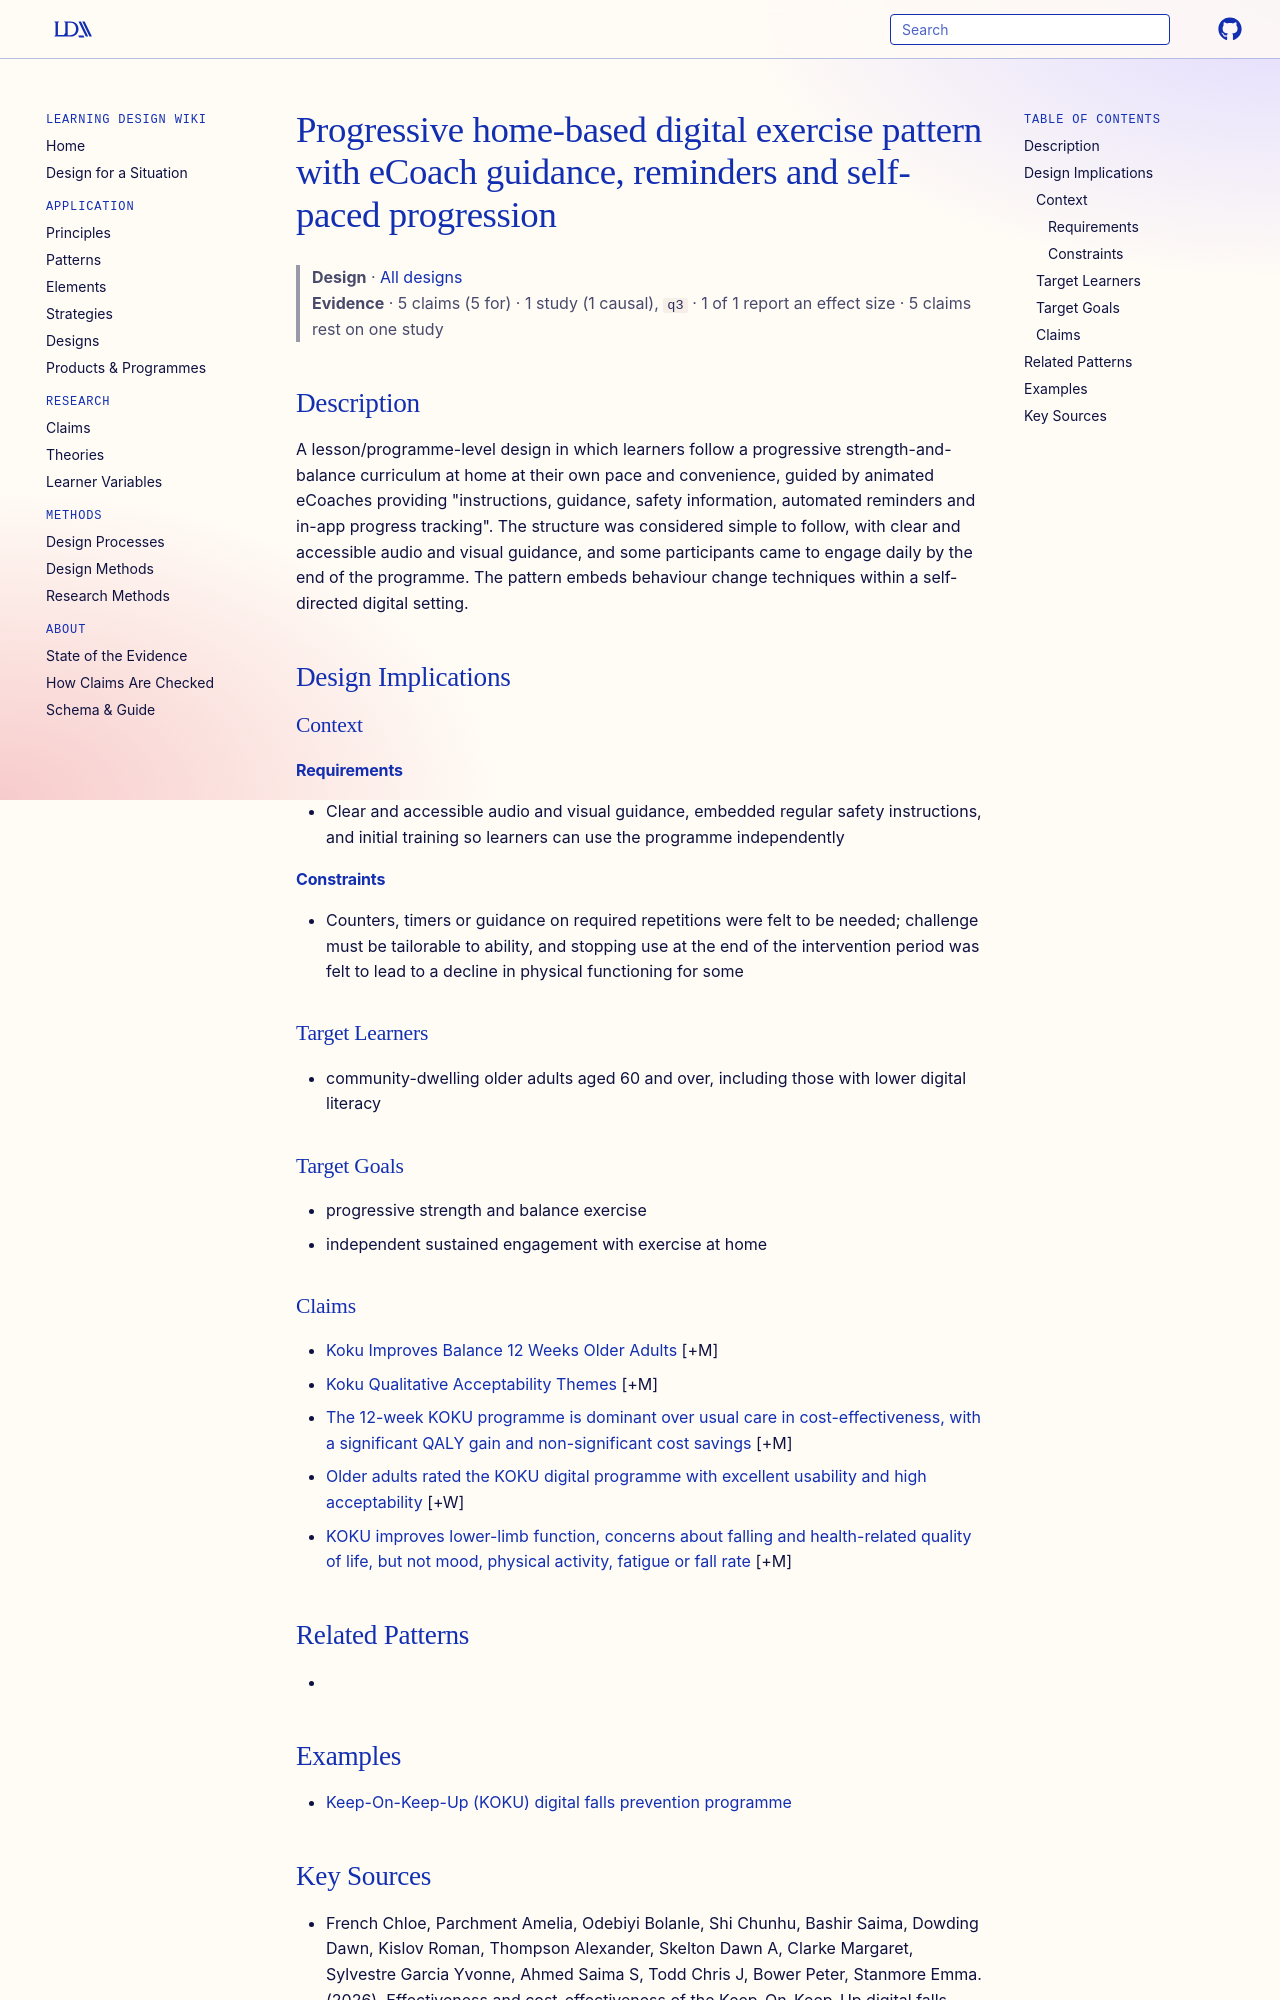

repository: Learning-Design-Alliance/learning-wiki · page: designs/progressive-ecoach-digital-exercise-pattern/index.html · generator: mkdocs

---
type: design
id: progressive-ecoach-digital-exercise-pattern
title: Progressive home-based digital exercise pattern with eCoach guidance, reminders and self-paced progression
description: "A lesson/programme-level design in which learners follow a progressive strength-and-balance curriculum at home at their own pace and convenience, guided by animated eCoaches providing \"instructions, guidance, safety i..."
status: review
generated:
  by: "process:wiki-ingest"
  at: 2026-09-26
sources:
  - id: french-chloe-2026
    resource: "https://doi.org/10.1093/ageing/afag291"
    title: "French Chloe, Parchment Amelia, Odebiyi Bolanle, Shi Chunhu, Bashir Saima, Dowding Dawn, Kislov Roman, Thompson Alexander, Skelton Dawn A, Clarke Margaret, Sylvestre Garcia Yvonne, Ahmed Saima S, Todd Chris J, Bower Peter, Stanmore Emma. (2026). Effectiveness and cost-effectiveness of the Keep-On-Keep-Up digital falls prevention programme in community-dwelling older adults: results of a randomised controlled trial. Age and Ageing. https://doi.org/10.1093/ageing/afag291"
    author: French Chloe, Parchment Amelia, Odebiyi Bolanle, Shi Chunhu, Bashir Saima, Dowding Dawn, Kislov Roman, Thompson Alexander, Skelton Dawn A, Clarke Margaret, Sylvestre Garcia Yvonne, Ahmed Saima S, Todd Chris J, Bower Peter, Stanmore Emma
---

# Progressive home-based digital exercise pattern with eCoach guidance, reminders and self-paced progression

> **Design** · [All designs](index.md)
> **Evidence** · 5 claims (5 for) · 1 study (1 causal), `q3` · 1 of 1 report an effect size · 5 claims rest on one study

## Description
A lesson/programme-level design in which learners follow a progressive strength-and-balance curriculum at home at their own pace and convenience, guided by animated eCoaches providing "instructions, guidance, safety information, automated reminders and in-app progress tracking". The structure was considered simple to follow, with clear and accessible audio and visual guidance, and some participants came to engage daily by the end of the programme. The pattern embeds behaviour change techniques within a self-directed digital setting.

## Design Implications

### Context
#### Requirements
- Clear and accessible audio and visual guidance, embedded regular safety instructions, and initial training so learners can use the programme independently
#### Constraints
- Counters, timers or guidance on required repetitions were felt to be needed; challenge must be tailorable to ability, and stopping use at the end of the intervention period was felt to lead to a decline in physical functioning for some

### Target Learners
- community-dwelling older adults aged 60 and over, including those with lower digital literacy

### Target Goals
- progressive strength and balance exercise
- independent sustained engagement with exercise at home

### Claims

- [Koku Improves Balance 12 Weeks Older Adults](../claims/koku-improves-balance-12-weeks-older-adults.md) [+M]
- [Koku Qualitative Acceptability Themes](../claims/koku-qualitative-acceptability-themes.md) [+M]
- [The 12-week KOKU programme is dominant over usual care in cost-effectiveness, with a significant QALY gain and non-significant cost savings](../claims/koku-cost-effective-dominant.md) [+M]
- [Older adults rated the KOKU digital programme with excellent usability and high acceptability](../claims/koku-high-usability-acceptability.md) [+W]
- [KOKU improves lower-limb function, concerns about falling and health-related quality of life, but not mood, physical activity, fatigue or fall rate](../claims/koku-secondary-outcomes-mixed.md) [+M]

## Related Patterns
- 

## Examples

- [Keep-On-Keep-Up (KOKU) digital falls prevention programme](../products/koku.md)
